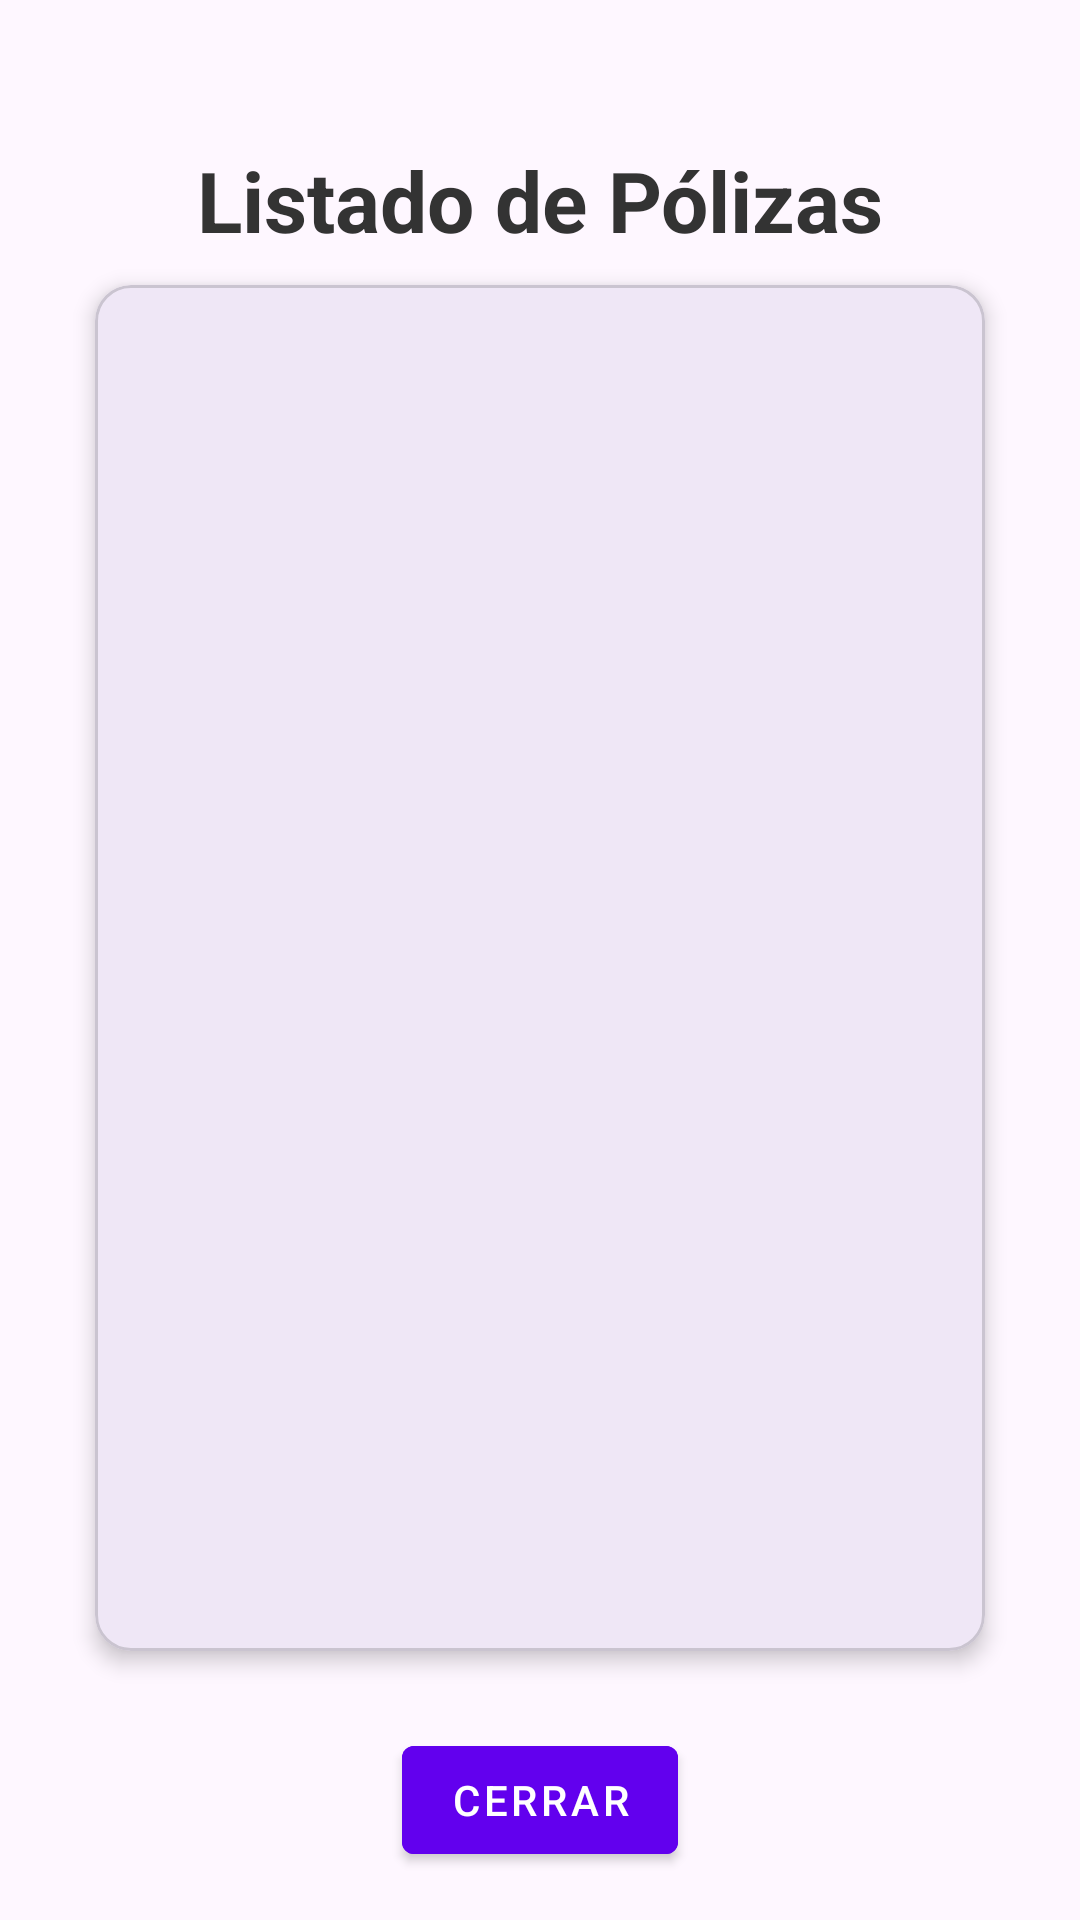

Android layout source for this screen:
<!-- AndroidManifest.xml: application theme Theme.Poliza -->
<!-- res/layout/activity_listar_datos.xml -->
<?xml version="1.0" encoding="utf-8"?>
<androidx.constraintlayout.widget.ConstraintLayout
    xmlns:android="http://schemas.android.com/apk/res/android"
    xmlns:app="http://schemas.android.com/apk/res-auto"
    android:id="@+id/layout_listar"
    android:layout_width="match_parent"
    android:layout_height="match_parent"
    android:background="@drawable/blurred_background"
    android:padding="16dp">

    
    <TextView
        android:id="@+id/tvTitulo"
        android:layout_width="wrap_content"
        android:layout_height="wrap_content"
        android:text="Listado de Pólizas"
        android:textSize="28sp"
        android:textStyle="bold"
        android:textColor="#333333"
        app:layout_constraintTop_toTopOf="parent"
        app:layout_constraintStart_toStartOf="parent"
        app:layout_constraintEnd_toEndOf="parent"
        android:layout_marginTop="32dp"
        android:layout_marginBottom="16dp"
        android:gravity="center" />

    
    <com.google.android.material.card.MaterialCardView
        android:id="@+id/cardLista"
        android:layout_width="0dp"
        android:layout_height="0dp"
        android:layout_marginStart="8dp"
        android:layout_marginEnd="8dp"
        android:layout_marginBottom="16dp"
        app:layout_constraintTop_toBottomOf="@id/tvTitulo"
        app:layout_constraintBottom_toTopOf="@+id/btnCerrar"
        app:layout_constraintStart_toStartOf="parent"
        app:layout_constraintEnd_toEndOf="parent"
        app:cardCornerRadius="12dp"
        app:cardElevation="4dp"
        app:cardUseCompatPadding="true">

        
        <ListView
            android:id="@+id/listViewPolizas"
            android:layout_width="match_parent"
            android:layout_height="match_parent"
            android:divider="@android:color/darker_gray"
            android:dividerHeight="1dp" />

    </com.google.android.material.card.MaterialCardView>

    
    <com.google.android.material.button.MaterialButton
        android:id="@+id/btnCerrar"
        android:layout_width="wrap_content"
        android:layout_height="wrap_content"
        android:text="Cerrar"
        style="@style/Widget.MaterialComponents.Button"
        android:backgroundTint="@color/purple_500"
        app:layout_constraintBottom_toBottomOf="parent"
        app:layout_constraintStart_toStartOf="parent"
        app:layout_constraintEnd_toEndOf="parent" />

</androidx.constraintlayout.widget.ConstraintLayout>
<!-- resources referenced by this layout -->
<resources>
  <color name="purple_500">#6200EE</color>
  <!-- drawable blurred_background (drawable) -->
  <?xml version="1.0" encoding="utf-8"?>
  <layer-list xmlns:android="http://schemas.android.com/apk/res/android">
      
      <item>
          <bitmap
              android:src="@drawable/blur_image"
              android:gravity="center" />
      </item>
      
      <item>
          <shape android:shape="rectangle">
              <solid android:color="#80FFFFFF"/>
          </shape>
      </item>
  </layer-list>
  <style name="Theme.Poliza" parent="Base.Theme.Poliza" />
  <style name="Base.Theme.Poliza" parent="Theme.Material3.DayNight.NoActionBar">
          
          
      </style>
</resources>
